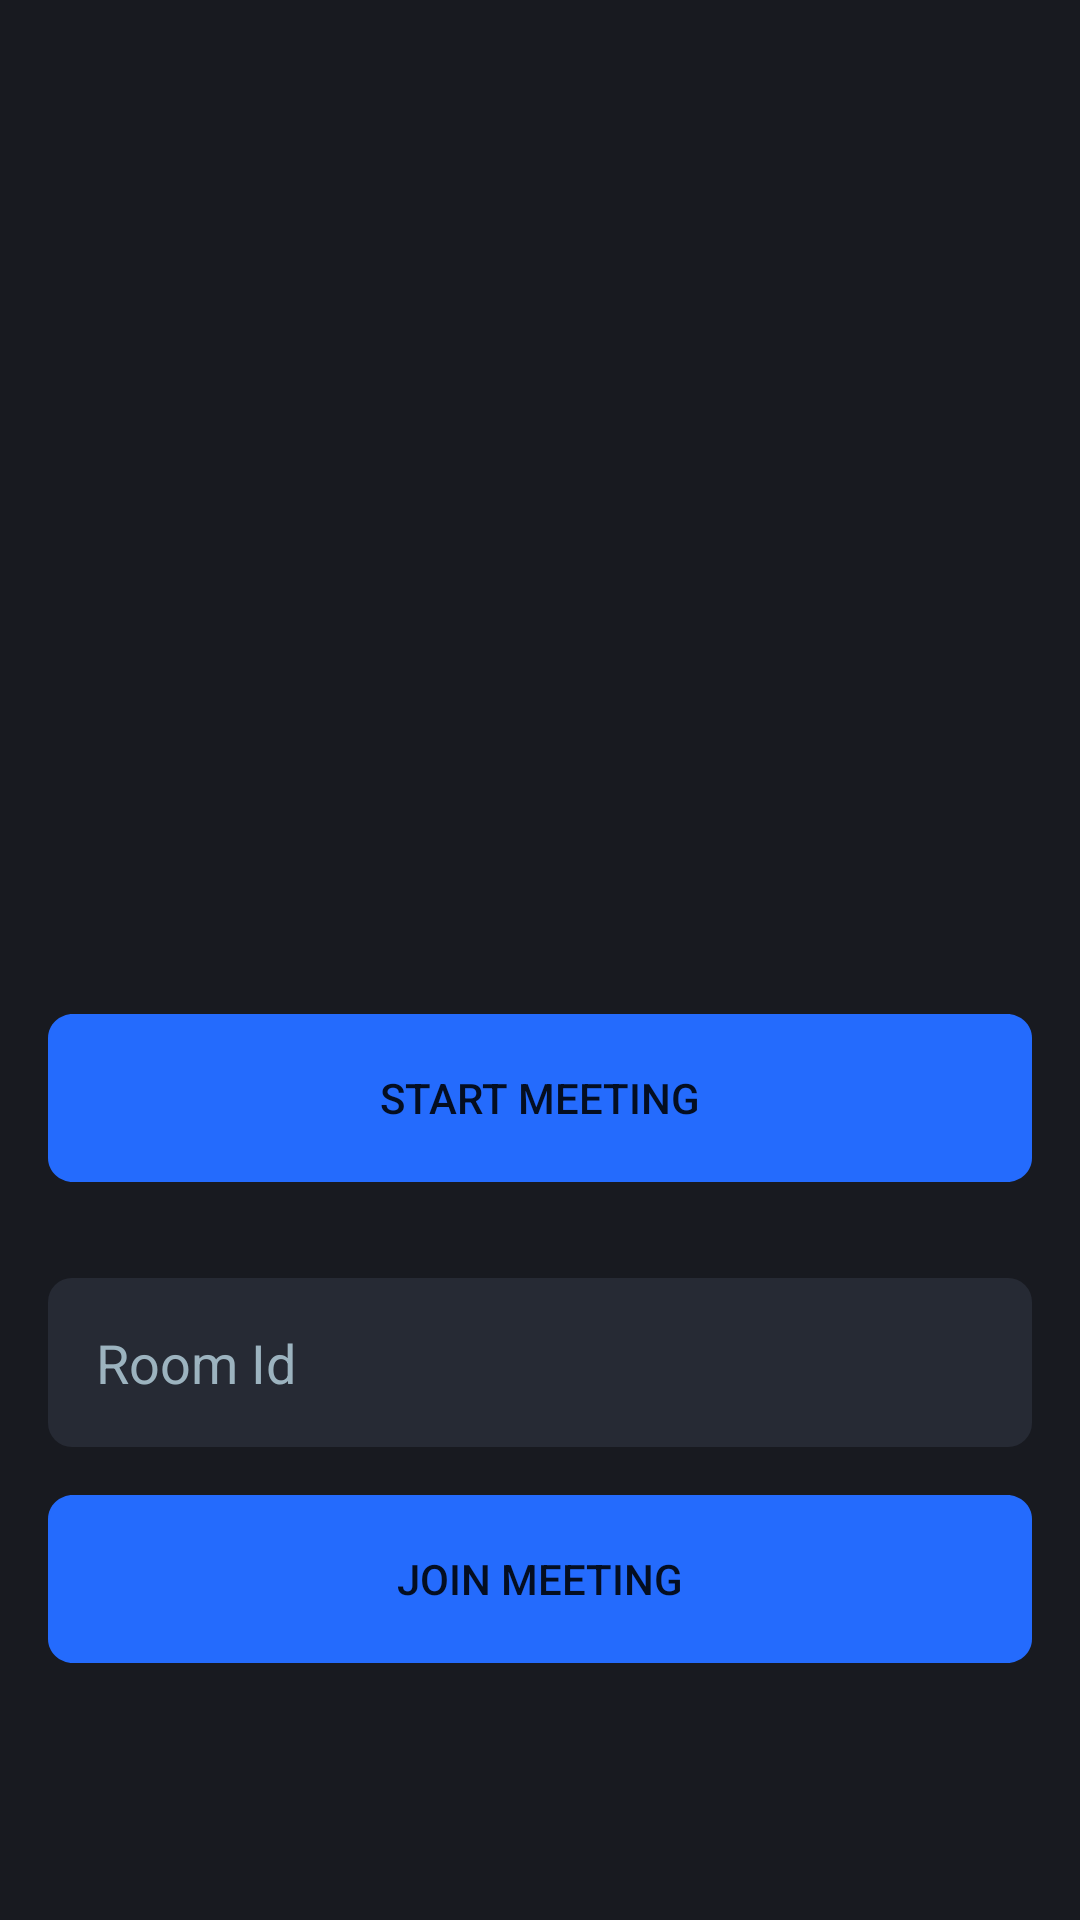

This screen was rendered from an Android layout file. Write that file and the resources it references.
<!-- AndroidManifest.xml: application theme Theme.Huddle01AndroidDemoApp -->
<!-- res/layout/activity_join_room.xml -->
<?xml version="1.0" encoding="utf-8"?>
<layout xmlns:android="http://schemas.android.com/apk/res/android"
    xmlns:bind="http://schemas.android.com/apk/res-auto"
    xmlns:tools="http://schemas.android.com/tools">

    <LinearLayout
        android:layout_width="match_parent"
        android:layout_height="match_parent"
        android:orientation="vertical"
        android:background="@drawable/onboarding_">

        <ImageView
            android:layout_width="300dp"
            android:layout_height="300dp"
            android:src="@drawable/huddle"
            android:layout_gravity="center_horizontal"
            android:layout_marginTop="22dp"/>

        <Button
            android:id="@+id/start_meeting_btn"
            android:layout_width="match_parent"
            android:layout_height="wrap_content"
            android:background="@drawable/start_meeting_button"
            android:text="Start Meeting"
            android:layout_margin="16dp"/>

        <EditText
            android:id="@+id/room_id_edt"
            android:layout_width="match_parent"
            android:layout_height="wrap_content"
            android:layout_margin="16dp"
            android:hint="Room Id"
            android:background="@drawable/edt_bg"
            android:padding="16dp"
            android:textColor="@color/peer_display_name_text_color"
            android:textColorHint="@color/peer_display_name_text_color"
            android:singleLine="true"/>

        <Button
            android:id="@+id/join_meeting_btn"
            android:layout_width="match_parent"
            android:layout_height="wrap_content"
            android:background="@drawable/start_meeting_button"
            android:text="Join Meeting"
            android:layout_marginHorizontal="16dp"/>

    </LinearLayout>

</layout>
<!-- resources referenced by this layout -->
<resources>
  <color name="peer_display_name_text_color">#9CB3BF</color>
  <!-- drawable edt_bg (drawable) -->
  <?xml version="1.0" encoding="utf-8"?>
  <shape xmlns:android="http://schemas.android.com/apk/res/android"
      android:shape="rectangle" android:padding="15dp">
  
      <solid android:color="@color/peer_display_name_bg_color" />
      <corners
          android:bottomRightRadius="8dp"
          android:bottomLeftRadius="8dp"
          android:topLeftRadius="8dp"
          android:topRightRadius="8dp" />
  </shape>
  <!-- drawable onboarding_ (drawable) -->
  <?xml version="1.0" encoding="utf-8"?>
  <vector
      xmlns:android="http://schemas.android.com/apk/res/android"
      xmlns:aapt="http://schemas.android.com/aapt"
      android:width="375dp"
      android:height="812dp"
      android:viewportWidth="375"
      android:viewportHeight="812"
      >
  
      <group>
  
          <clip-path
              android:pathData="M0 0H375V812H0V0Z"
              />
  
          <path
              android:pathData="M0 0V812H375V0"
              android:fillColor="#181A20"
              />
  
      </group>
  
  </vector>
  <!-- drawable start_meeting_button (drawable) -->
  <?xml version="1.0" encoding="utf-8"?>
  <vector
      xmlns:android="http://schemas.android.com/apk/res/android"
      android:width="313dp"
      android:height="56dp"
      android:viewportWidth="313"
      android:viewportHeight="56"
      >
  
      <group>
  
          <clip-path
              android:pathData="M8 0H305C309.418 0 313 3.58172 313 8V48C313 52.4183 309.418 56 305 56H8C3.58172 56 0 52.4183 0 48V8C0 3.58172 3.58172 0 8 0Z"
              />
  
          <path
              android:pathData="M0 0V56H313V0"
              android:fillColor="#246BFD"
              />
  
      </group>
  
  </vector>
  <style name="Theme.Huddle01AndroidDemoApp" parent="Theme.MaterialComponents.DayNight.DarkActionBar">
          
          <item name="colorPrimary">@color/purple_500</item>
          <item name="colorPrimaryVariant">@color/purple_700</item>
          <item name="colorOnPrimary">@color/white</item>
          
          <item name="colorSecondary">@color/teal_200</item>
          <item name="colorSecondaryVariant">@color/teal_700</item>
          <item name="colorOnSecondary">@color/black</item>
          
          <item name="android:statusBarColor" tools:targetApi="l">?attr/colorPrimaryVariant</item>
          
      </style>
  <color name="peer_display_name_bg_color">#262A34</color>
  <color name="purple_500">#FF6200EE</color>
  <color name="purple_700">#FF3700B3</color>
  <color name="white">#FFFFFFFF</color>
  <color name="teal_200">#FF03DAC5</color>
  <color name="teal_700">#FF018786</color>
  <color name="black">#FF000000</color>
</resources>
